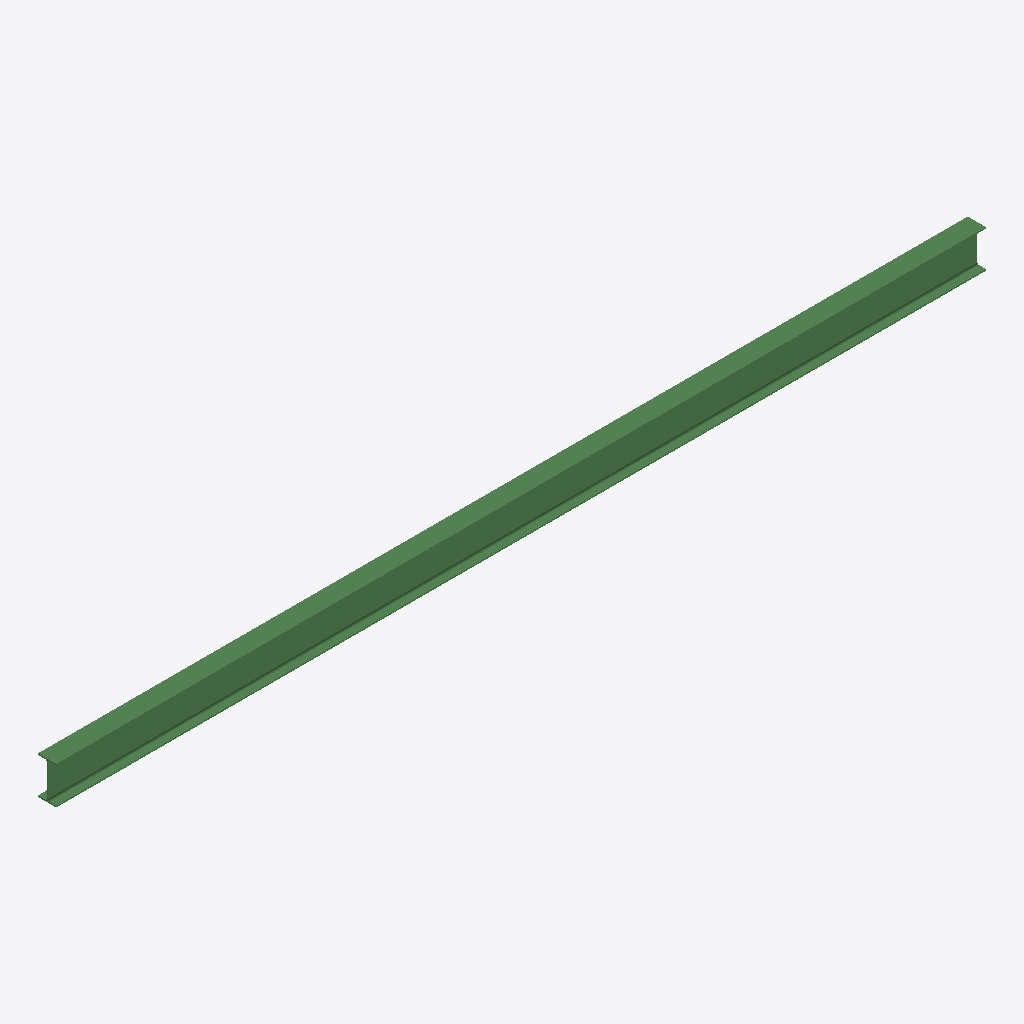
Isometric view of an IFC building model (IFC-SPF (STEP), schema IFC2X3, length unit millimetre), seen from the south-west, elements coloured by IFC class: 1 beam (green).
Extent 8.1 m × 0.2 m × 0.3 m (x, y, z). Storeys (1): Undefined at 0.00 m. Elements (1): 1 IfcBeam.

HEADER;
FILE_DESCRIPTION(('ViewDefinition[AISC_Steel_Detailing]','Option [BaseQuantities:Off]','Option [GridExport:On]','Option [Assemblies:Off]','Option [Bolts:On]','Option [Rebars:On]','Option [PourObjects:Off]','Option [Welds:On]','Option [SurfaceTreatments:On]','Option [LocationBy:0]','Option [ViewColors:Off]','Option [SectionedSpine:Off]','[2 more]'),'2;1');
FILE_NAME('b_757_Qty_2.ifc','2026-05-16T11:53:03',('GIOVANNIPC\\gcorrea'),('Structural Designer'),'IFC Database version: Work','Tekla Structures 2020 Service Pack 5, IFC Export','');
FILE_SCHEMA(('IFC2X3'));
ENDSEC;
DATA;
#37=IFCPROJECT('2G7ZFDNE16yBDU14FA92Me',#5,'Proyecto',$,$,$,$,(#11),#36);
#39=IFCSITE('2xvEzEinjBTea80yOTcujY',#5,'Obra',$,$,#38,$,$,.ELEMENT.,$,$,$,$,$);
#41=IFCBUILDING('1eLs32pwz4v8G0dWvkT$XD',#5,'Undefined',$,$,#40,$,$,.ELEMENT.,$,$,$);
#43=IFCBUILDINGSTOREY('29hdEUCErFze9E_VIAceOd',#5,'Undefined',$,$,#42,$,$,.ELEMENT.,0.0);
#59=IFCBEAM('2gvZK6Da18dvZPg8sNZMsI',#44,'BEAM','IPE330','IPE330',#47,#58,'IDaae63506-3640-489f-98d9-a88d978d6d92');
ENDSEC;
